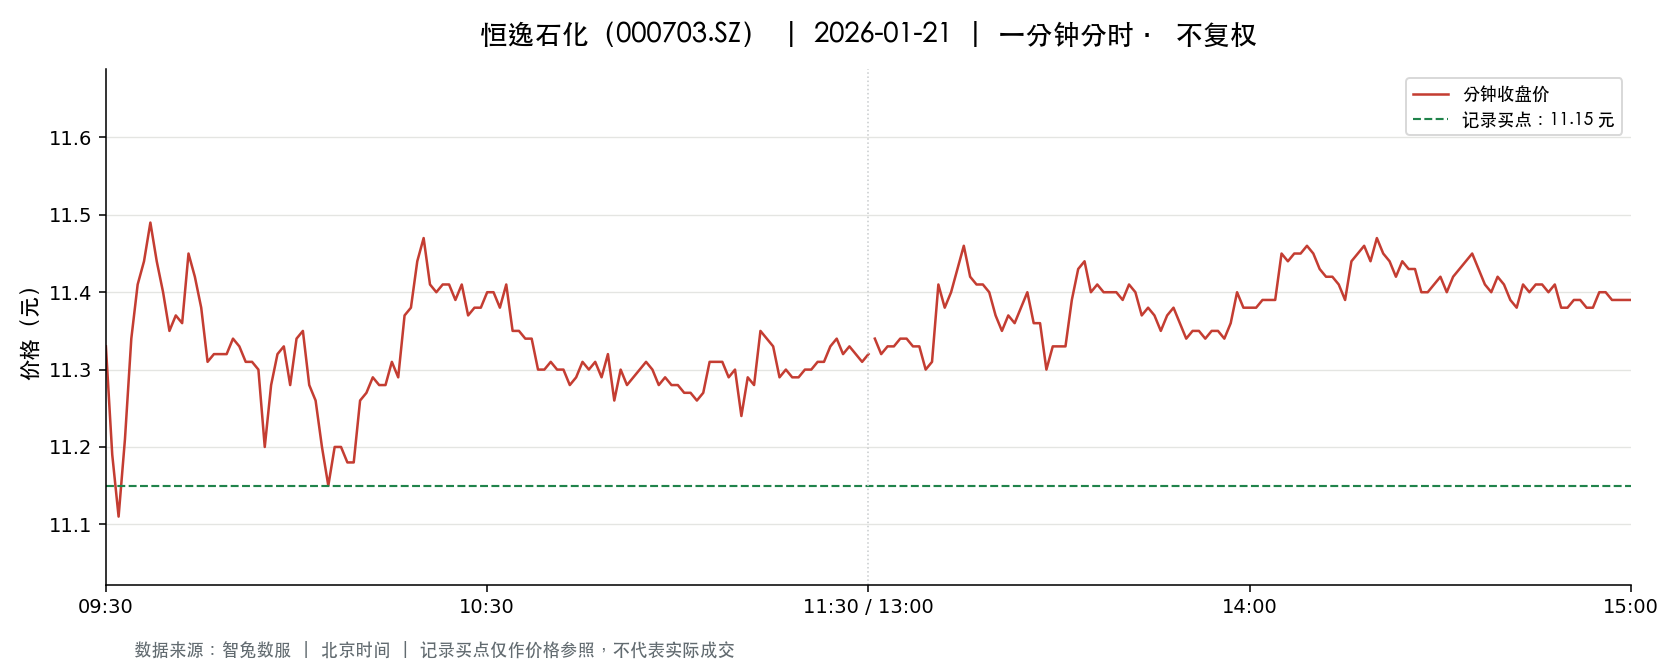

The file beside this chart, header and first rows:
t, o, h, l, c, v, a, pc, sf
2026-01-21 09:30:00, 11.33, 11.33, 11.33, 11.33, 3417, 3871461, 11.67, 0.0
2026-01-21 09:31:00, 11.36, 11.48, 11.17, 11.19, 17716, 20062542, 11.33, 0.0
2026-01-21 09:32:00, 11.15, 11.24, 11.11, 11.11, 19298, 21586030, 11.19, 0.0
2026-01-21 09:33:00, 11.12, 11.22, 11.08, 11.21, 15971, 17768906, 11.11, 0.0
2026-01-21 09:34:00, 11.19, 11.35, 11.16, 11.34, 7013, 7897720, 11.21, 0.0
2026-01-21 09:35:00, 11.35, 11.42, 11.35, 11.41, 6479, 7369050, 11.34, 0.0
2026-01-21 09:36:00, 11.44, 11.5, 11.42, 11.44, 8336, 9538515, 11.41, 0.0
2026-01-21 09:37:00, 11.44, 11.53, 11.44, 11.49, 9391, 10783153, 11.44, 0.0
2026-01-21 09:38:00, 11.49, 11.52, 11.43, 11.44, 4698, 5388270, 11.49, 0.0
2026-01-21 09:39:00, 11.44, 11.44, 11.31, 11.4, 14064, 15913639, 11.44, 0.0
2026-01-21 09:40:00, 11.41, 11.42, 11.33, 11.35, 5766, 6558646, 11.4, 0.0
2026-01-21 09:41:00, 11.34, 11.37, 11.32, 11.37, 4727, 5361313, 11.35, 0.0
2026-01-21 09:42:00, 11.36, 11.4, 11.35, 11.36, 2879, 3271684, 11.37, 0.0
2026-01-21 09:43:00, 11.33, 11.45, 11.33, 11.45, 3409, 3884439, 11.36, 0.0
2026-01-21 09:44:00, 11.44, 11.44, 11.41, 11.42, 2756, 3148407, 11.45, 0.0
2026-01-21 09:45:00, 11.42, 11.42, 11.36, 11.38, 2397, 2729907, 11.42, 0.0
2026-01-21 09:46:00, 11.36, 11.36, 11.3, 11.31, 3054, 3458583, 11.38, 0.0
2026-01-21 09:47:00, 11.31, 11.32, 11.26, 11.32, 7372, 8321006, 11.31, 0.0
2026-01-21 09:48:00, 11.32, 11.34, 11.3, 11.32, 4497, 5089538, 11.32, 0.0
2026-01-21 09:49:00, 11.3, 11.33, 11.3, 11.32, 3124, 3532631, 11.32, 0.0
2026-01-21 09:50:00, 11.32, 11.34, 11.31, 11.34, 1337, 1514222, 11.32, 0.0
2026-01-21 09:51:00, 11.33, 11.34, 11.31, 11.33, 2131, 2413372, 11.34, 0.0
2026-01-21 09:52:00, 11.33, 11.33, 11.29, 11.31, 2092, 2365104, 11.33, 0.0
2026-01-21 09:53:00, 11.31, 11.32, 11.28, 11.31, 1247, 1409716, 11.31, 0.0
2026-01-21 09:54:00, 11.32, 11.33, 11.3, 11.3, 1587, 1794560, 11.31, 0.0
2026-01-21 09:55:00, 11.31, 11.31, 11.2, 11.2, 7294, 8196475, 11.3, 0.0
2026-01-21 09:56:00, 11.2, 11.29, 11.2, 11.28, 2667, 2992554, 11.2, 0.0
2026-01-21 09:57:00, 11.3, 11.36, 11.29, 11.32, 2625, 2973242, 11.28, 0.0
2026-01-21 09:58:00, 11.3, 11.34, 11.3, 11.33, 1090, 1234148, 11.32, 0.0
2026-01-21 09:59:00, 11.33, 11.33, 11.28, 11.28, 1170, 1323139, 11.33, 0.0
2026-01-21 10:00:00, 11.32, 11.37, 11.3, 11.34, 4552, 5162319, 11.28, 0.0
2026-01-21 10:01:00, 11.34, 11.37, 11.34, 11.35, 1869, 2122110, 11.34, 0.0
2026-01-21 10:02:00, 11.33, 11.33, 11.28, 11.28, 4715, 5323168, 11.35, 0.0
2026-01-21 10:03:00, 11.29, 11.32, 11.22, 11.26, 6936, 7810285, 11.28, 0.0
2026-01-21 10:04:00, 11.26, 11.26, 11.2, 11.2, 5919, 6638110, 11.26, 0.0
2026-01-21 10:05:00, 11.21, 11.22, 11.15, 11.15, 7171, 8017794, 11.2, 0.0
2026-01-21 10:06:00, 11.15, 11.23, 11.15, 11.2, 2717, 3039880, 11.15, 0.0
2026-01-21 10:07:00, 11.2, 11.21, 11.18, 11.2, 1976, 2212143, 11.2, 0.0
2026-01-21 10:08:00, 11.2, 11.22, 11.16, 11.18, 3596, 4019978, 11.2, 0.0
2026-01-21 10:09:00, 11.18, 11.19, 11.15, 11.18, 4445, 4961216, 11.18, 0.0
2026-01-21 10:10:00, 11.19, 11.26, 11.19, 11.26, 1913, 2145190, 11.18, 0.0
2026-01-21 10:11:00, 11.26, 11.31, 11.25, 11.27, 2834, 3198908, 11.26, 0.0
2026-01-21 10:12:00, 11.28, 11.29, 11.25, 11.29, 3909, 4404951, 11.27, 0.0
2026-01-21 10:13:00, 11.29, 11.31, 11.28, 11.28, 3753, 4238275, 11.29, 0.0
2026-01-21 10:14:00, 11.28, 11.3, 11.25, 11.28, 1949, 2196799, 11.28, 0.0
2026-01-21 10:15:00, 11.29, 11.32, 11.29, 11.31, 1169, 1321273, 11.28, 0.0
2026-01-21 10:16:00, 11.32, 11.34, 11.29, 11.29, 2433, 2752337, 11.31, 0.0
2026-01-21 10:17:00, 11.3, 11.39, 11.3, 11.37, 3239, 3675379, 11.29, 0.0
2026-01-21 10:18:00, 11.37, 11.38, 11.33, 11.38, 1164, 1322224, 11.37, 0.0
2026-01-21 10:19:00, 11.38, 11.44, 11.38, 11.44, 3875, 4417726, 11.38, 0.0
2026-01-21 10:20:00, 11.42, 11.5, 11.42, 11.47, 3817, 4379208, 11.44, 0.0
2026-01-21 10:21:00, 11.48, 11.49, 11.41, 11.41, 4955, 5687801, 11.47, 0.0
2026-01-21 10:22:00, 11.4, 11.4, 11.37, 11.4, 1342, 1527878, 11.41, 0.0
2026-01-21 10:23:00, 11.38, 11.44, 11.38, 11.41, 1857, 2120255, 11.4, 0.0
2026-01-21 10:24:00, 11.42, 11.43, 11.4, 11.41, 3524, 4023562, 11.41, 0.0
2026-01-21 10:25:00, 11.41, 11.42, 11.38, 11.39, 1126, 1283593, 11.41, 0.0
2026-01-21 10:26:00, 11.4, 11.41, 11.39, 11.41, 691.0, 787660, 11.39, 0.0
2026-01-21 10:27:00, 11.4, 11.4, 11.37, 11.37, 680.0, 773928, 11.41, 0.0
2026-01-21 10:28:00, 11.37, 11.39, 11.36, 11.38, 1540, 1751175, 11.37, 0.0
2026-01-21 10:29:00, 11.38, 11.39, 11.36, 11.38, 711.0, 808737, 11.38, 0.0
... 181 more rows
